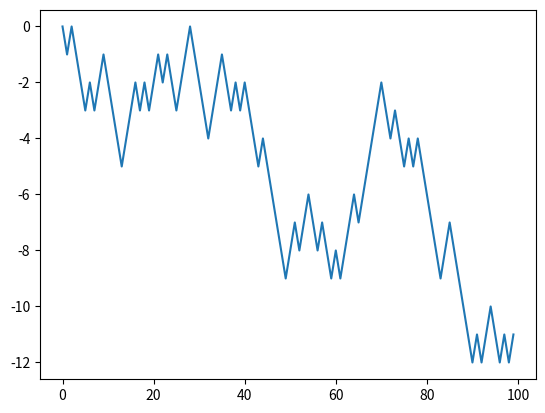

Write the Python code that produced this figure.
import numpy as np


def random_arr():
    data = np.random.randn(2, 3)
    print("평균 0, 표준편차 1의 가우시안 표준정규분포를 따르는 난수\n")
    print("{0}\n".format(data))
    data = np.random.rand(2, 3)
    print("0 ~ 1 균일분포 표준정규분포를 따르는 난수\n")
    print("{0}\n".format(data))


def ndArr():
    data = [6, 7.5, 8, 0, 1]
    arr1 = np.array(data)
    print(arr1)


def numpyArange():
    arr = np.arange(15).reshape((3, 5))
    print(arr)
    print(arr.T)


def getmeshgrid():
    points = np.arange(-5, 5, 0.01)
    xs, ys = np.meshgrid(points, points)
    z = np.sqrt(xs ** 2 + ys ** 2)
    import matplotlib.pyplot as plt
    plt.imshow(z, cmap=plt.cm.gray)
    plt.colorbar()
    plt.title("Image plot of $\sqrt{x^2 + y^2}$ for a grid of values")
    plt.show()


def linear_algebra():
    x = np.array([[1., 2., 3.], [4., 5., 6.]])
    y = np.array([[6., 23.], [-1, 7], [8, 9]])
    print(x.dot(y))


def stairs():
    import random
    position = 0
    walk = [position]
    steps = 1000
    for i in range(steps):
        step = 1 if random.randint(0, 1) else -1
        position += step
        walk.append(position)

    import matplotlib.pyplot as plt
    plt.plot(walk[:100])
    plt.show()


stairs()

